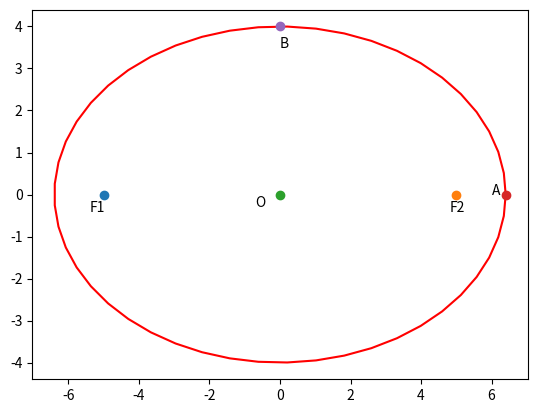

Source code (Python): (Note: this script raises an exception after producing the figure.)
import numpy as np
import matplotlib.pyplot as plt

O = np.array(([0,0]))

def ellipse_gen(a,b):
	len = 50
	theta = np.linspace(0,2*np.pi,len)
	x_ellipse = np.zeros((2,len))
	x_ellipse[0,:] = a*np.cos(theta)
	x_ellipse[1,:] = b*np.sin(theta)
	x_ellipse = (x_ellipse.T + O).T
	return x_ellipse

#Standard Ellipse
a = 6.40
b = 4
c=5
x = ellipse_gen(a,b)

#Vertices
A1 = np.array([a,0])
A2 = -A1
B1 = np.array([0,b])
B2 = -B1

#Plotting the ellipse
plt.plot(x[0,:],x[1,:],'r' ,label='ellipse')

#Labelling points
plt.plot(-5,0, 'o')
plt.text(-5.4 ,-0.4,'F1')
plt.plot(5,0, 'o')
plt.text(4.8 ,-0.4,'F2')
plt.plot(0,0, 'o')
plt.text(-0.7 ,-0.3,'O')

#Labelling points
plt.plot(6.40,0,'o')
plt.text(6.0 ,0,'A')
plt.plot(0,4, 'o')
plt.text(0,3.5,'B')

#Plotting line OF1
O=np.array([0,0])
F1=np.array([c,0])
OF1 = line_gen(O,F1)
plt.plot(OF1[0,:],OF1[1,:],'b')

#Plotting line OF2
O=np.array([0,0])
F2=np.array([-c,0])
OF2 = line_gen(O,F2)
plt.plot(OF2[0,:],OF2[1,:],'b')



plt.xlabel('$x-axis$')
plt.ylabel('$y-axis$')
plt.legend(loc='best')
plt.grid() # minor
plt.axis('equal')

plt.show()
